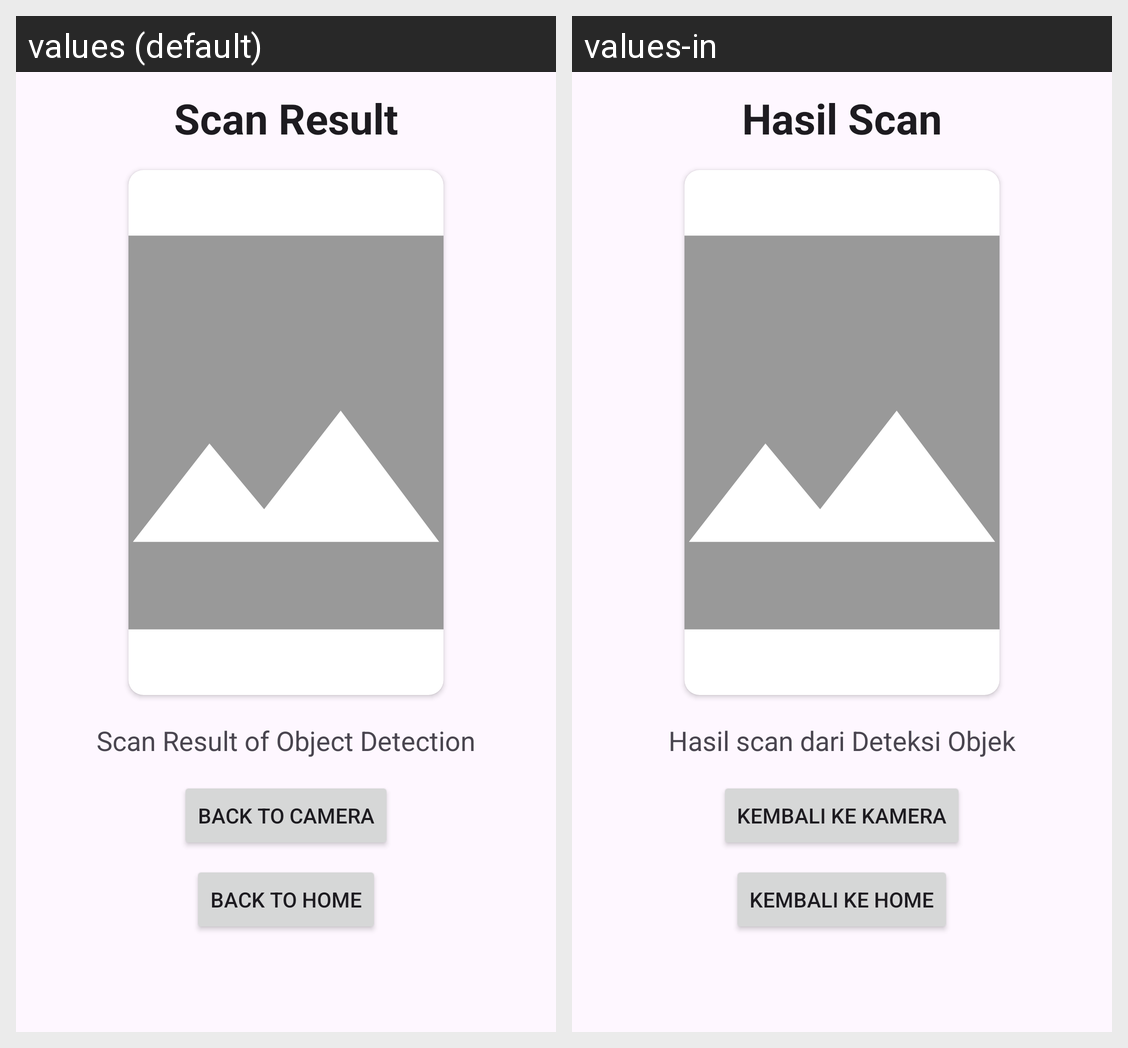

Translations of the strings shown on this Android screen, per locale in the grid:
Android screen res/layout/fragment_scan_result_object.xml rendered under 2 locales, left to right: values (default), values-in. Device: Nexus 5 (rendered at 1080×1920; each locale shown at half size, 540×960, under a caption strip naming it); theme Theme.BATINCO.
Strings drawn on this screen, with the default value and each locale's value (text and hints the layout hard-codes, and strings that could not be matched under every locale, appear in the picture but are not listed):

scan
  values: Scan Result
  values-in: Hasil Scan

scan_result
  values: Scan Result of Object Detection
  values-in: Hasil scan dari Deteksi Objek

scan_back
  values: Back to Camera
  values-in: Kembali ke Kamera

scan_home
  values: Back to Home
  values-in: Kembali ke Home
